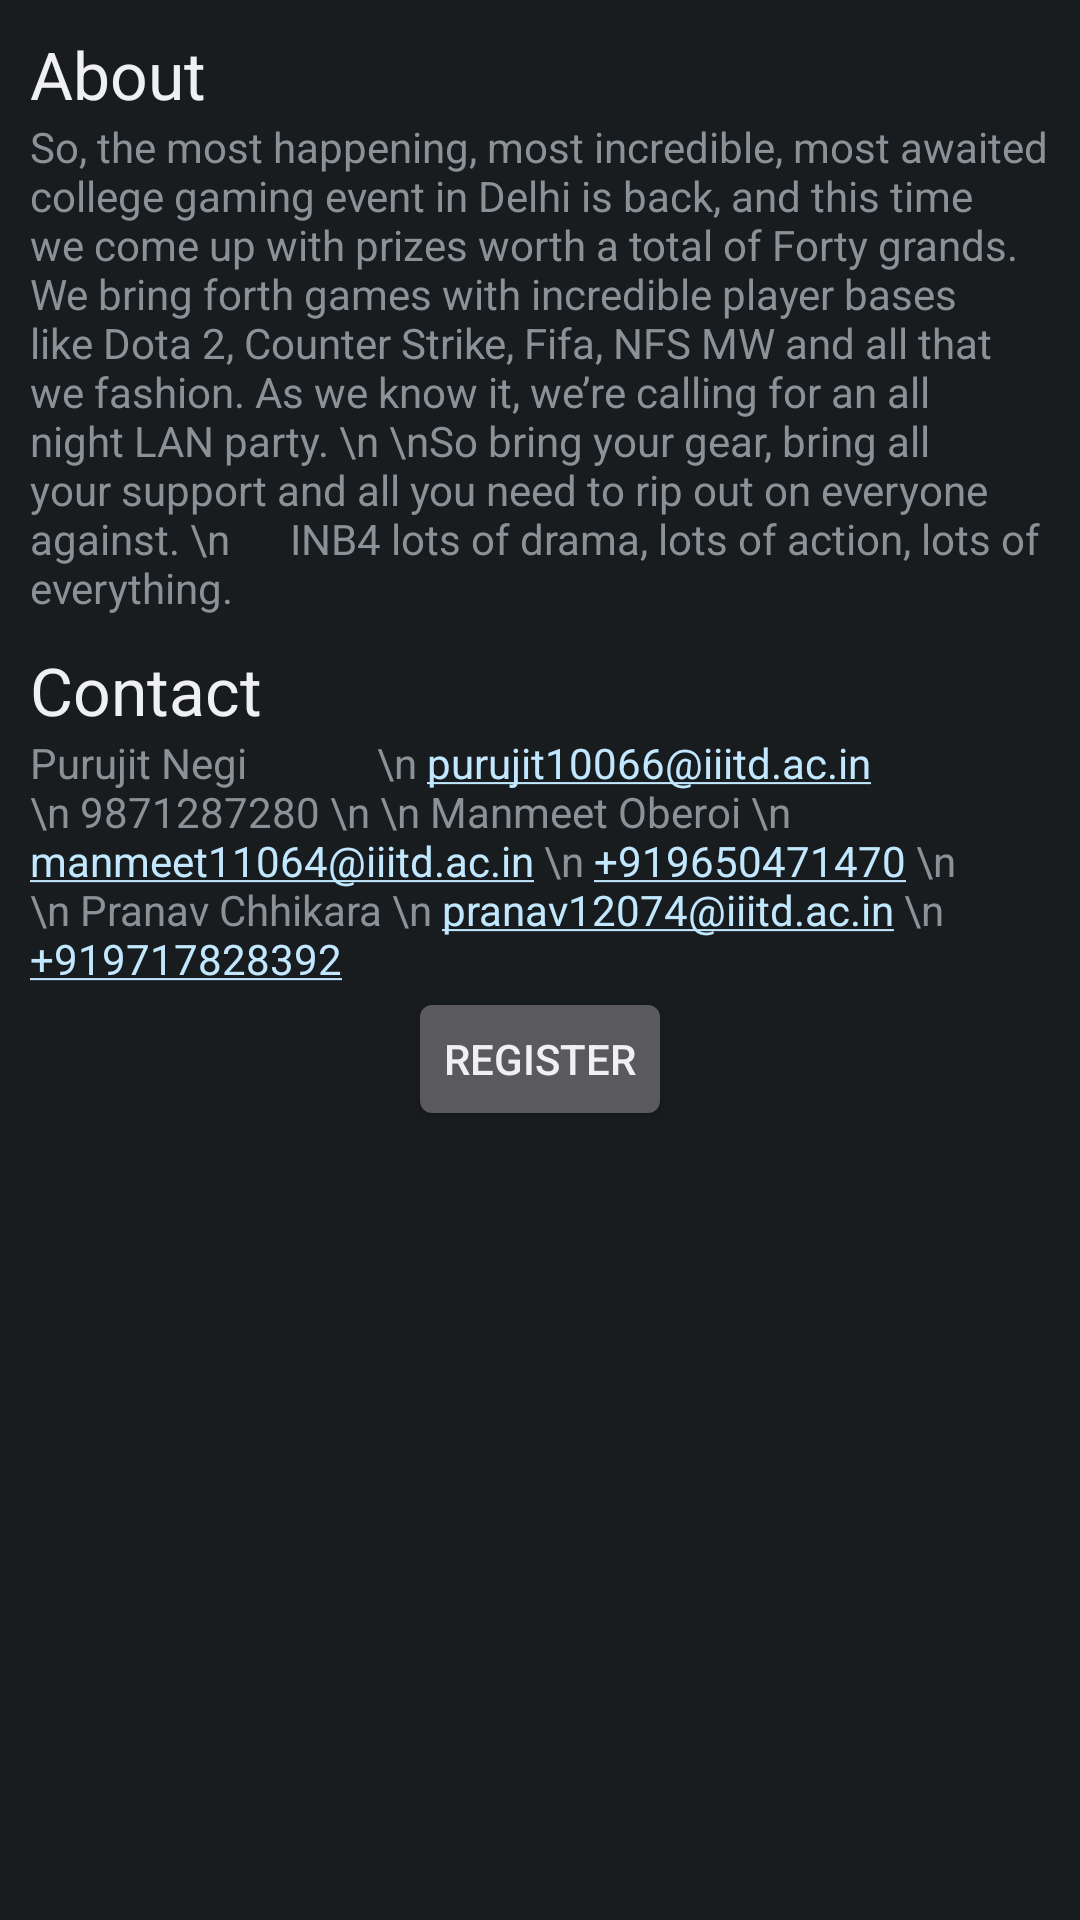

This screen was rendered from an Android layout file. Write that file and the resources it references.
<!-- AndroidManifest.xml: application theme AppTheme -->
<!-- res/layout/event_dialog_pwned.xml -->
<?xml version="1.0" encoding="utf-8"?>
<ScrollView xmlns:android="http://schemas.android.com/apk/res/android"
            android:orientation="vertical"
            android:padding="5dp"
            android:layout_width="match_parent"
            android:layout_height="match_parent">

<LinearLayout xmlns:android="http://schemas.android.com/apk/res/android"
              android:id="@+id/dialog_event_pwned"
              android:orientation="vertical"
              android:padding="5dp"
              android:layout_width="match_parent"
              android:layout_height="match_parent">

    <ImageView
            android:layout_width="fill_parent"
            android:layout_height="wrap_content"
            android:id="@+id/imageView"
            android:src="@drawable/event_pwned"/>

    <TextView
            android:layout_width="wrap_content"
            android:layout_height="wrap_content"
            android:textAppearance="?android:attr/textAppearanceLarge"
            android:text="About"
            android:id="@+id/aboutTitlePwned"
            android:layout_gravity="left|center_vertical"/>

    <TextView
            android:layout_width="wrap_content"
            android:layout_height="wrap_content"
            android:text="So, the most happening, most incredible, most awaited college gaming event in Delhi is back, and this time we come up with prizes worth a total of Forty grands. We bring forth games with incredible player bases like Dota 2, Counter Strike, Fifa, NFS MW and all that we fashion. As we know it, we’re calling for an all night LAN party.
\n
\nSo bring your gear, bring all your support and all you need to rip out on everyone against.
\n      INB4 lots of drama, lots of action, lots of everything."
            android:id="@+id/aboutTextPwned"
            android:layout_gravity="center"/>

    <TextView
            android:layout_width="wrap_content"
            android:layout_height="wrap_content"
            android:textAppearance="?android:attr/textAppearanceLarge"
            android:text="Contact"
            android:id="@+id/textViewContactTitle"
            android:layout_gravity="left|center_vertical"
            android:layout_marginTop="10dp"/>

    <TextView
            android:layout_width="wrap_content"
            android:layout_height="wrap_content"
            android:autoLink="all"
            android:text="Purujit Negi
            \n purujit10066@iiitd.ac.in
\n 9871287280
\n
\n Manmeet Oberoi
\n manmeet11064@iiitd.ac.in
\n +919650471470
\n
\n Pranav Chhikara
\n pranav12074@iiitd.ac.in
\n +919717828392"
            android:id="@+id/textViewTItle"
            android:layout_gravity="left|center_vertical"/>

    <Button
            android:layout_width="wrap_content"
            android:layout_height="wrap_content"
            android:text="Register"
            android:id="@+id/buttonRegister"
            android:onClick="registerpwned"
            android:layout_gravity="center"/>

</LinearLayout>
</ScrollView>
<!-- resources referenced by this layout -->
<resources>
  <style name="AppTheme" parent="AppBaseTheme">
          
      </style>
  <style name="AppBaseTheme" parent="android:Theme.Black">
          
      </style>
</resources>
